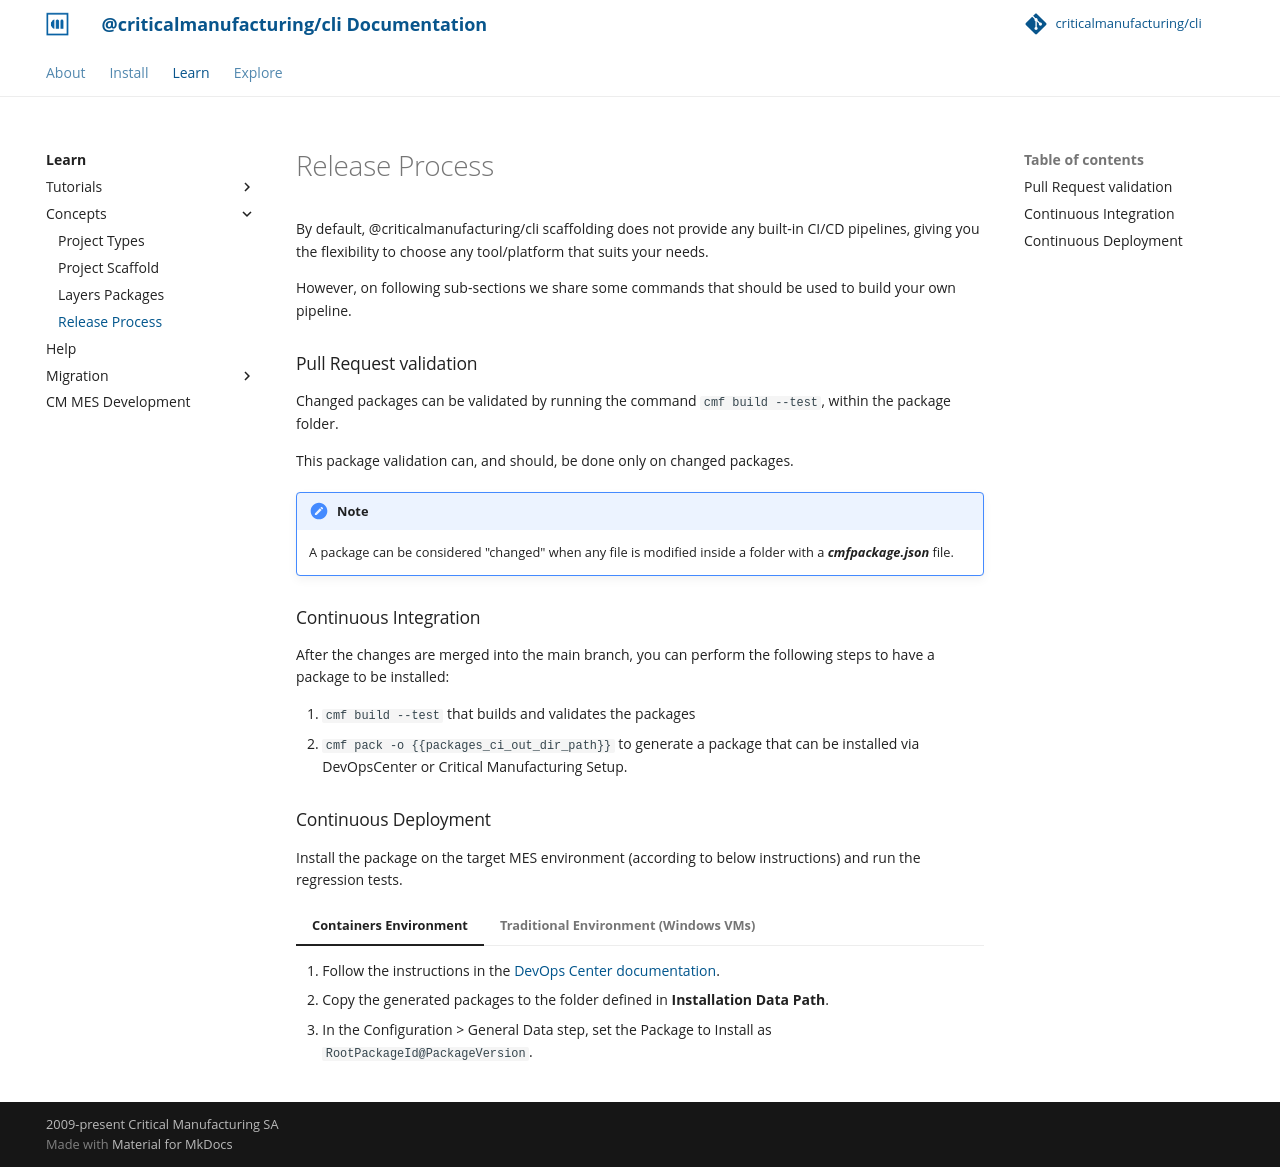

repository: criticalmanufacturing/cli · page: 02-learn/concepts/release-process/index.html · generator: mkdocs

# Release Process

By default, @criticalmanufacturing/cli scaffolding does not provide any built-in CI/CD pipelines, giving you the flexibility to choose any tool/platform that suits your needs.

However, on following sub-sections we share some commands that should be used to build your own pipeline.

### Pull Request validation

Changed packages can be validated by running the command `cmf build --test`, within the package folder.

This package validation can, and should, be done only on changed packages.

!!! note

    A package can be considered "changed" when any file is
    modified inside a folder with a ***cmfpackage.json***
    file.

### Continuous Integration

After the changes are merged into the main branch, you can perform the following steps to have a package to be installed:

1. `cmf build --test` that builds and validates the packages
2. `cmf pack -o {{packages_ci_out_dir_path}}` to generate a package that can be installed via DevOpsCenter or Critical Manufacturing Setup.

### Continuous Deployment

Install the package on the target MES environment (according to below instructions) and run the regression tests.

=== "Containers Environment"

    1. Follow the instructions in the [DevOps Center documentation](https://portal.criticalmanufacturing.com/Help/devops-center/guide/devops_center_main_page_about/).
    2. Copy the generated packages to the folder defined in **Installation Data Path**.
    3. In the Configuration > General Data step, set the Package to Install as `RootPackageId@PackageVersion`.

=== "Traditional Environment (Windows VMs)"

    1. Follow the Traditional Installation instructions in the [MES documentation](https://help.criticalmanufacturing.com/9.1/InstallationGuide/Installation).
    2. In the Package Sources step, add the path where your packages are located ({{packages_ci_out_dir_path}} specified on the pack command).
